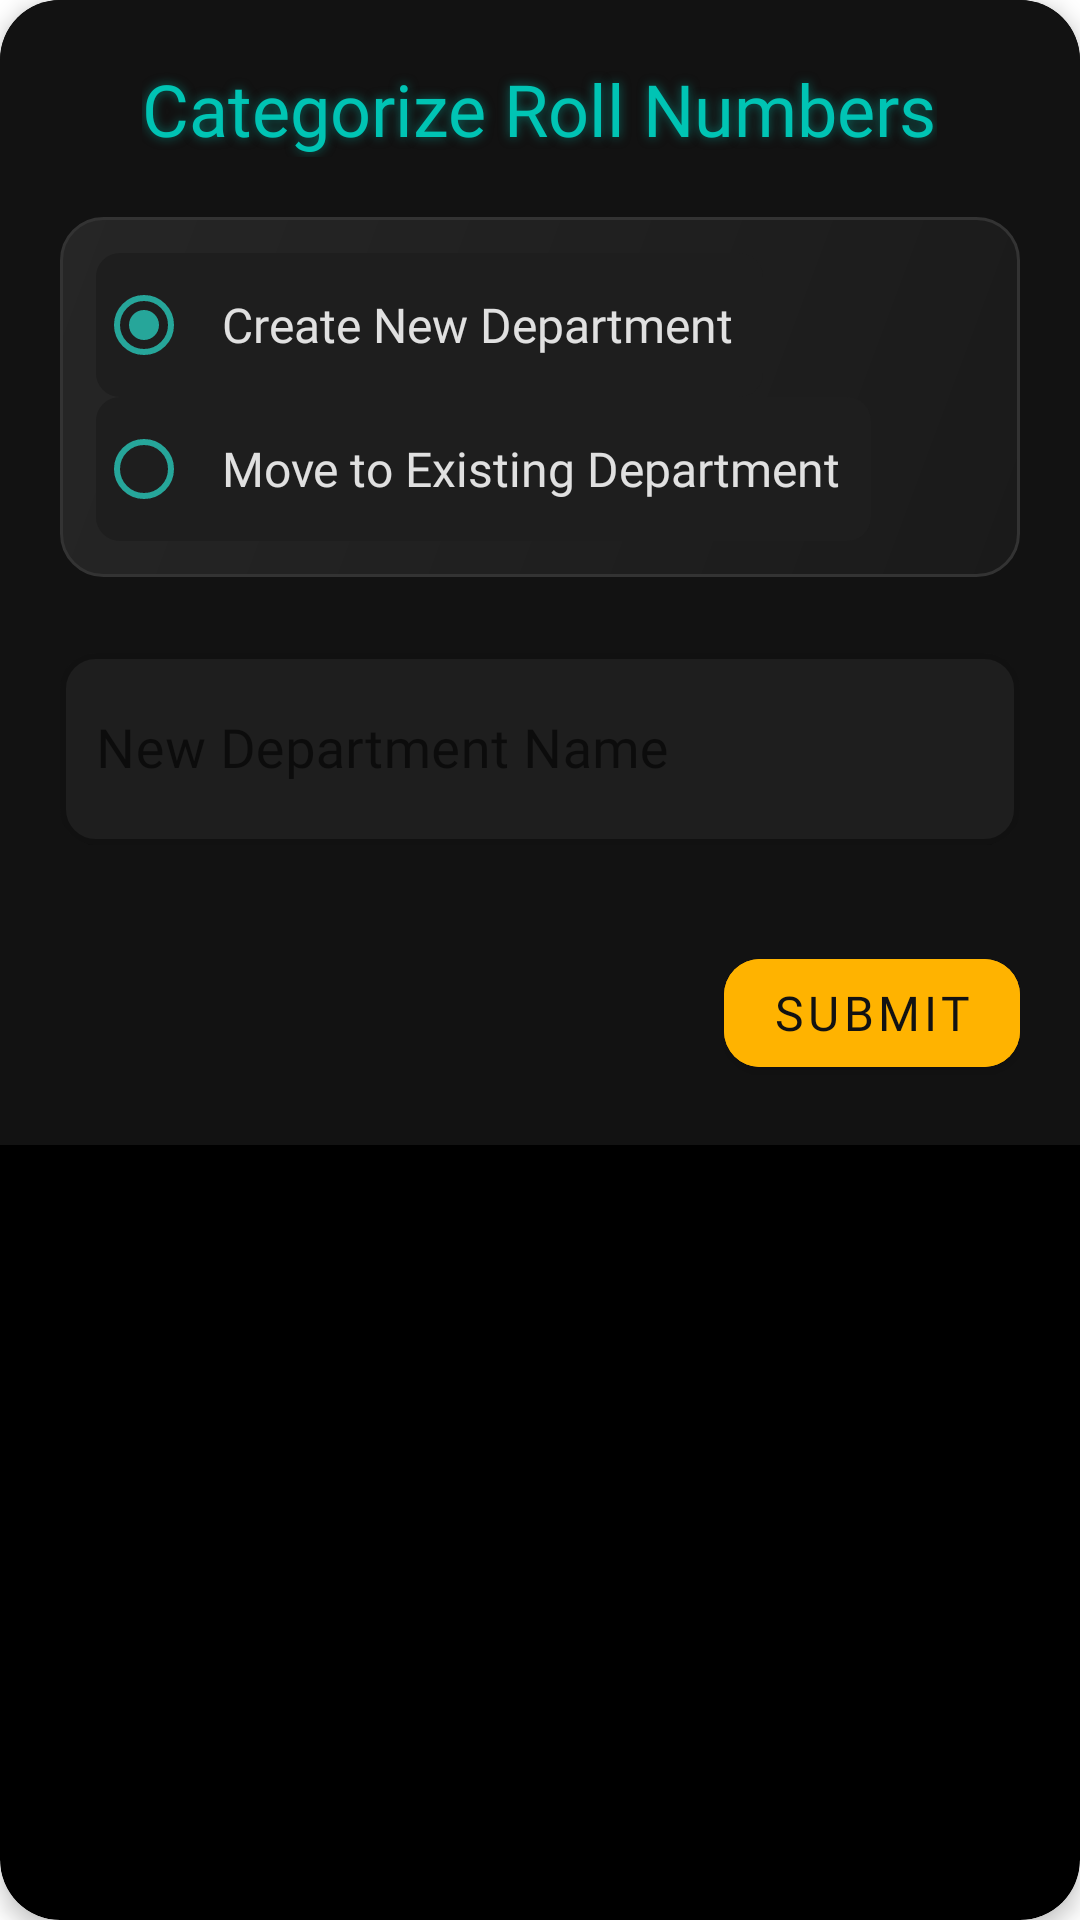

Write the Android layout XML for this screen, with the resource values it uses.
<!-- AndroidManifest.xml: application theme Theme.CSMStudentApp -->
<!-- res/layout/dialog_categorize.xml -->
<?xml version="1.0" encoding="utf-8"?>
<androidx.cardview.widget.CardView
    xmlns:android="http://schemas.android.com/apk/res/android"
    xmlns:app="http://schemas.android.com/apk/res-auto"
    xmlns:tools="http://schemas.android.com/tools"
    android:layout_width="match_parent"
    android:layout_height="wrap_content"
    android:layout_margin="16dp"
    app:cardCornerRadius="20dp"
    app:cardElevation="4dp"
    app:cardBackgroundColor="@color/black">

    <LinearLayout
        android:layout_width="match_parent"
        android:layout_height="wrap_content"
        android:orientation="vertical"
        android:background="#121212"
        android:padding="20dp">

        <TextView
            android:id="@+id/titleCategorize"
            android:layout_width="wrap_content"
            android:layout_height="wrap_content"
            android:text="Categorize Roll Numbers"
            android:textSize="24sp"
            android:textColor="#00C4B4"
            android:fontFamily="@font/poppins_bold"
            android:layout_gravity="center"
            android:shadowColor="#8000C4B4"
            android:shadowDx="0"
            android:shadowDy="0"
            android:shadowRadius="8"
            android:layout_marginBottom="20dp"
            tools:ignore="HardcodedText" />

        <RadioGroup
            android:id="@+id/radioGroupOption"
            android:layout_width="match_parent"
            android:layout_height="wrap_content"
            android:orientation="vertical"
            android:background="@drawable/radio_group_dark_gradient"
            android:padding="12dp"
            android:layout_marginBottom="20dp">

            <RadioButton
                android:id="@+id/radioNewDepartment"
                android:layout_width="wrap_content"
                android:layout_height="wrap_content"
                android:text="Create New Department"
                android:textColor="#E0E0E0"
                android:textSize="16sp"
                android:fontFamily="@font/poppins_medium"
                android:padding="10dp"
                android:checked="true"
                android:buttonTint="@color/accent_teal"
                android:background="@drawable/radio_ripple_dark"
                tools:ignore="HardcodedText" />

            <RadioButton
                android:id="@+id/radioExistingDepartment"
                android:layout_width="wrap_content"
                android:layout_height="wrap_content"
                android:text="Move to Existing Department"
                android:textColor="#E0E0E0"
                android:textSize="16sp"
                android:fontFamily="@font/poppins_medium"
                android:padding="10dp"
                android:buttonTint="@color/accent_teal"
                android:background="@drawable/radio_ripple_dark"
                tools:ignore="HardcodedText" />
        </RadioGroup>

        <com.google.android.material.textfield.TextInputLayout
            android:id="@+id/searchDepartmentLayout"
            android:layout_width="match_parent"
            android:layout_height="wrap_content"
            android:visibility="gone"
            app:hintTextColor="@color/accent_teal"
            app:boxStrokeColor="@color/accent_teal"
            app:boxStrokeWidth="2dp"
            app:boxCornerRadiusBottomEnd="12dp"
            app:boxCornerRadiusBottomStart="12dp"
            app:boxCornerRadiusTopEnd="12dp"
            app:boxCornerRadiusTopStart="12dp"
            android:layout_marginBottom="16dp"
            style="@style/Widget.MaterialComponents.TextInputLayout.OutlinedBox"
            android:backgroundTint="#1E1E1E"
            app:boxBackgroundColor="#1E1E1E">

            <com.google.android.material.textfield.TextInputEditText
                android:id="@+id/editTextSearchDepartment"
                android:layout_width="match_parent"
                android:layout_height="wrap_content"
                android:minHeight="64dp"
                android:inputType="text"
                android:padding="12dp"
                android:textSize="18sp"
                android:textColor="#E0E0E0"
                android:textColorHint="#9E9E9E"
                android:fontFamily="@font/poppins_medium"
                android:hint="Search Departments"
                tools:ignore="HardcodedText" />
        </com.google.android.material.textfield.TextInputLayout>

        <com.google.android.material.textfield.TextInputLayout
            android:id="@+id/newDepartmentLayout"
            android:layout_width="match_parent"
            android:layout_height="wrap_content"
            app:hintTextColor="@color/accent_teal"
            app:boxStrokeColor="@color/accent_teal"
            app:boxStrokeWidth="2dp"
            app:boxCornerRadiusBottomEnd="12dp"
            app:boxCornerRadiusBottomStart="12dp"
            app:boxCornerRadiusTopEnd="12dp"
            app:boxCornerRadiusTopStart="12dp"
            android:layout_marginBottom="20dp"
            style="@style/Widget.MaterialComponents.TextInputLayout.OutlinedBox"
            android:backgroundTint="#1E1E1E"
            app:boxBackgroundColor="#1E1E1E">

            <com.google.android.material.textfield.TextInputEditText
                android:id="@+id/editTextDepartmentName"
                android:layout_width="match_parent"
                android:layout_height="wrap_content"
                android:fontFamily="@font/poppins_medium"
                android:hint="New Department Name"
                android:inputType="text"
                android:minHeight="64dp"
                android:padding="12dp"
                android:textColor="#E0E0E0"
                android:textColorHint="#9E9E9E"
                android:textSize="18sp"
                tools:ignore="HardcodedText,TextContrastCheck,VisualLintTextFieldSize" />
        </com.google.android.material.textfield.TextInputLayout>

        <androidx.recyclerview.widget.RecyclerView
            android:id="@+id/recyclerViewExistingDepartments"
            android:layout_width="match_parent"
            android:layout_height="wrap_content"
            android:layout_marginBottom="20dp"
            android:maxHeight="240dp"
            android:visibility="gone"
            android:background="@drawable/recycler_dark_background"
            android:padding="12dp"
            android:scrollbars="vertical" />

        <LinearLayout
            android:layout_width="match_parent"
            android:layout_height="wrap_content"
            android:orientation="horizontal"
            android:gravity="end"
            android:layout_marginTop="12dp">

            <com.google.android.material.button.MaterialButton
                android:id="@+id/buttonSubmit"
                android:layout_width="wrap_content"
                android:layout_height="48dp"
                android:backgroundTint="@color/dark_yellow"
                android:text="Submit"
                android:textColor="#121212"
                android:textSize="16sp"
                android:fontFamily="@font/poppins_bold"
                app:cornerRadius="12dp"
                app:rippleColor="#80CBC4"
                android:elevation="4dp"
                tools:ignore="HardcodedText" />
        </LinearLayout>
    </LinearLayout>
</androidx.cardview.widget.CardView>
<!-- resources referenced by this layout -->
<resources>
  <color name="accent_teal">#26A69A</color>
  <color name="black">#FF000000</color>
  <color name="dark_yellow">#FFB300</color>
  <!-- drawable radio_group_dark_gradient (drawable) -->
  <?xml version="1.0" encoding="utf-8"?>
  <shape xmlns:android="http://schemas.android.com/apk/res/android">
      <gradient
          android:startColor="#1A1A1A"
          android:endColor="#262626"
          android:angle="135"/>
      <corners android:radius="14dp"/>
      <stroke
          android:width="1dp"
          android:color="#333333"/>
  </shape>
  <!-- drawable radio_ripple_dark (drawable) -->
  <?xml version="1.0" encoding="utf-8"?>
  <ripple xmlns:android="http://schemas.android.com/apk/res/android"
      android:color="#33FFFFFF">
      <item android:id="@android:id/mask">
          <shape android:shape="rectangle">
              <solid android:color="#FFFFFF"/>
              <corners android:radius="8dp"/>
          </shape>
      </item>
      <item android:id="@android:id/background">
          <shape android:shape="rectangle">
              <solid android:color="#1E1E1E"/>
              <corners android:radius="8dp"/>
          </shape>
      </item>
  </ripple>
  <!-- drawable recycler_dark_background (drawable) -->
  <?xml version="1.0" encoding="utf-8"?>
  <shape xmlns:android="http://schemas.android.com/apk/res/android">
      <solid android:color="#1E1E1E"/>
      <corners android:radius="12dp"/>
      <stroke
          android:width="1dp"
          android:color="#333333"/>
  </shape>
  <style name="Theme.CSMStudentApp" parent="Theme.MaterialComponents.Light.NoActionBar">
          <item name="colorPrimary">@color/accent_teal</item>
          <item name="colorPrimaryDark">@color/accent_teal</item>
          <item name="colorAccent">@color/accent_teal</item>
      </style>
</resources>
